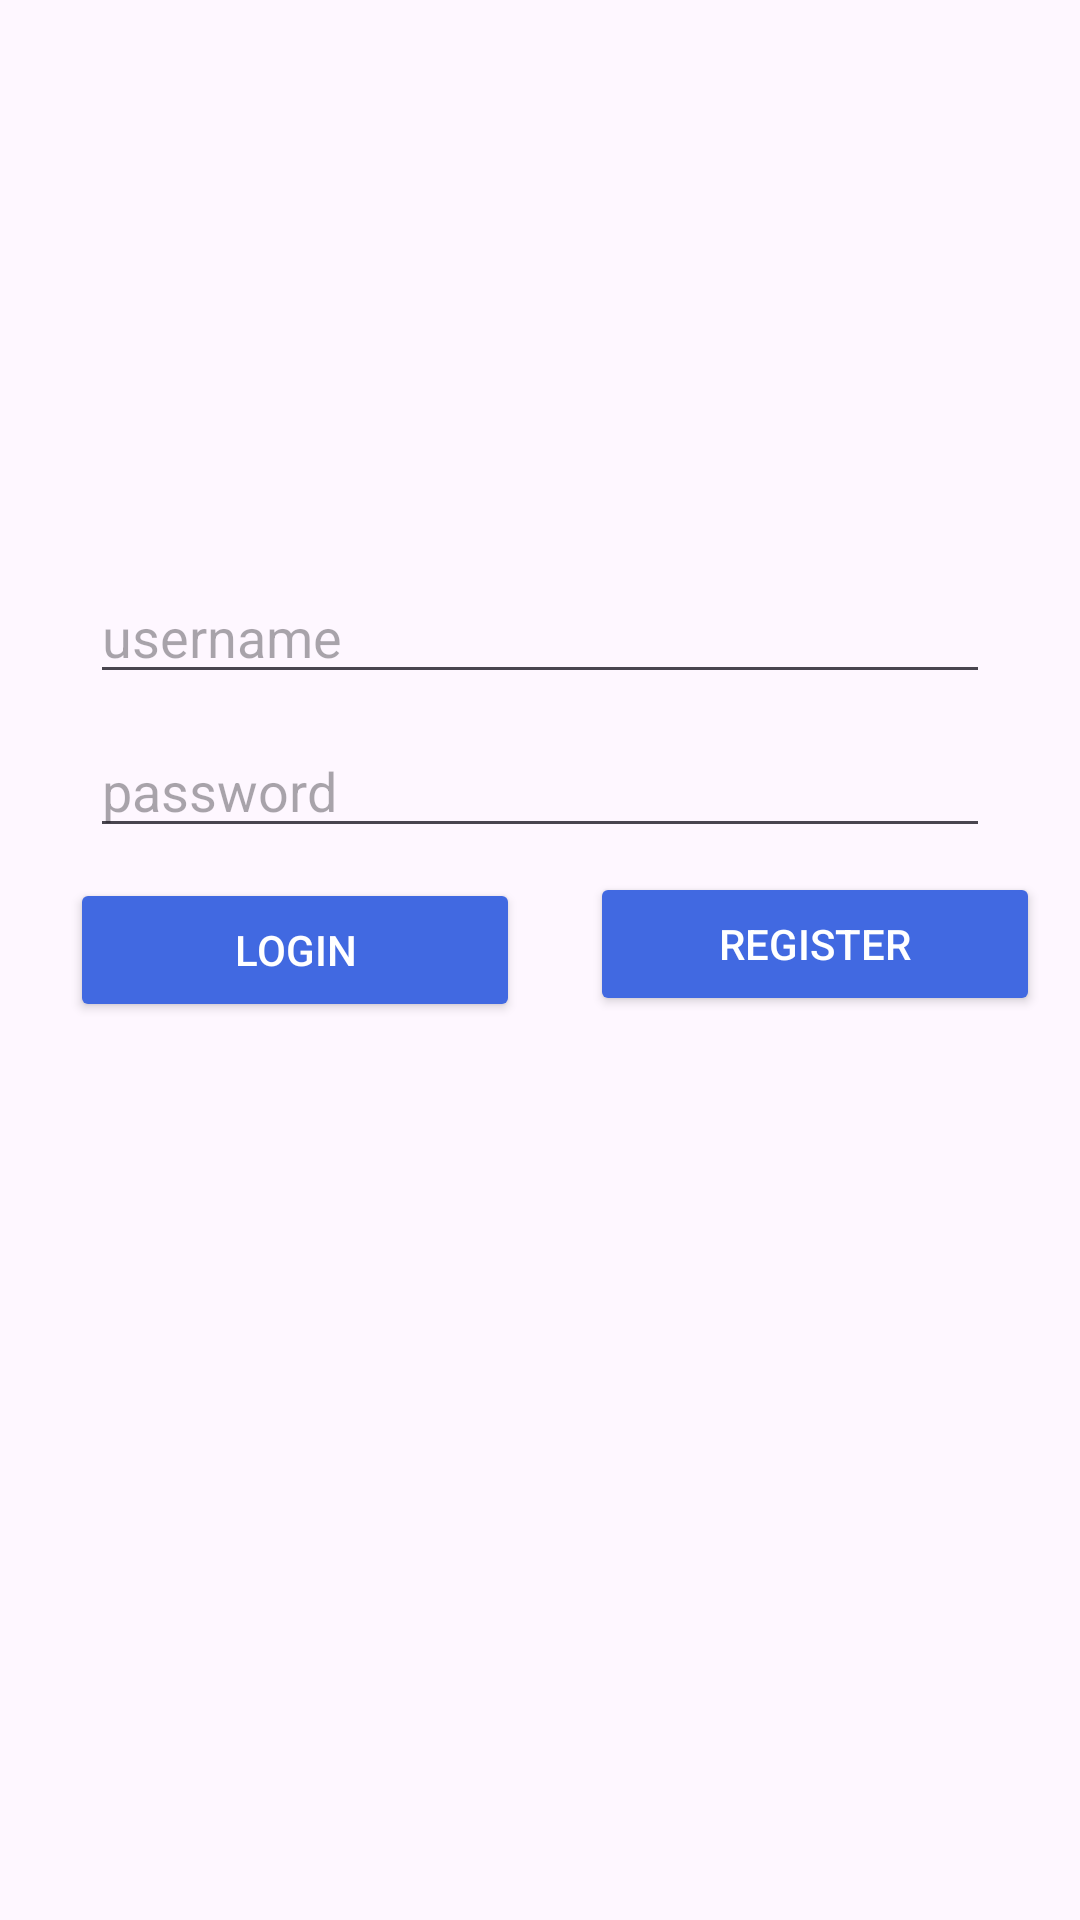

Layout XML and referenced resources for this Android screen:
<!-- AndroidManifest.xml: application theme Theme.Latihan1PPLG2 -->
<!-- res/layout/activity_constrain_layout.xml -->
<?xml version="1.0" encoding="utf-8"?>
<androidx.constraintlayout.widget.ConstraintLayout
    xmlns:android="http://schemas.android.com/apk/res/android"
    xmlns:app="http://schemas.android.com/apk/res-auto"
    xmlns:tools="http://schemas.android.com/tools"
    android:layout_width="match_parent"
    android:layout_height="match_parent"
    android:layout_margin="10dp"
    tools:context=".MainActivity">

    <ImageView
        android:id="@+id/imageView"
        android:layout_width="200dp"
        android:layout_height="150dp"
        android:layout_gravity="center"
        android:layout_marginTop="30dp"
        android:src="@drawable/chlsea"
        app:layout_constraintBottom_toTopOf="@+id/txtusername"
        app:layout_constraintEnd_toEndOf="parent"
        app:layout_constraintStart_toStartOf="parent"
        app:layout_constraintTop_toTopOf="parent" />

    <EditText
        android:id="@+id/txtusername"
        android:hint="username"
        android:layout_width="300dp"
        android:layout_margin="10dp"
        android:layout_height="wrap_content"
        app:layout_constraintTop_toBottomOf="@+id/imageView"
        app:layout_constraintStart_toStartOf="parent"
        app:layout_constraintEnd_toEndOf="parent" />

    <EditText
        android:id="@+id/txtpassword"
        android:layout_width="300dp"
        android:layout_height="wrap_content"
        android:layout_margin="10dp"
        android:hint="password"
        android:inputType="textPassword"
        app:layout_constraintEnd_toEndOf="parent"
        app:layout_constraintStart_toStartOf="parent"
        app:layout_constraintTop_toBottomOf="@+id/txtusername" />

    <Button
        android:id="@+id/btnlogin"
        android:layout_width="150dp"
        android:layout_height="wrap_content"
        android:layout_margin="10dp"
        android:layout_marginTop="8dp"
        android:backgroundTint="#4169e1"
        android:text="Login"
        android:textColor="#ffffff"
        app:layout_constraintEnd_toStartOf="@+id/btnregister"
        app:layout_constraintStart_toStartOf="parent"
        app:layout_constraintTop_toBottomOf="@+id/txtpassword" />

    <Button
        android:id="@+id/btnregister"
        android:layout_width="150dp"
        android:layout_height="wrap_content"
        android:layout_marginTop="8dp"
        android:backgroundTint="#4169e1"
        android:text="Register"
        android:textColor="#ffffff"
        app:layout_constraintEnd_toEndOf="parent"
        app:layout_constraintStart_toEndOf="@+id/btnlogin"
        app:layout_constraintTop_toBottomOf="@+id/txtpassword" />

</androidx.constraintlayout.widget.ConstraintLayout>
<!-- resources referenced by this layout -->
<resources>
  <style name="Theme.Latihan1PPLG2" parent="Base.Theme.Latihan1PPLG2" />
  <style name="Base.Theme.Latihan1PPLG2" parent="Theme.Material3.DayNight.NoActionBar">
          
          
      </style>
</resources>
